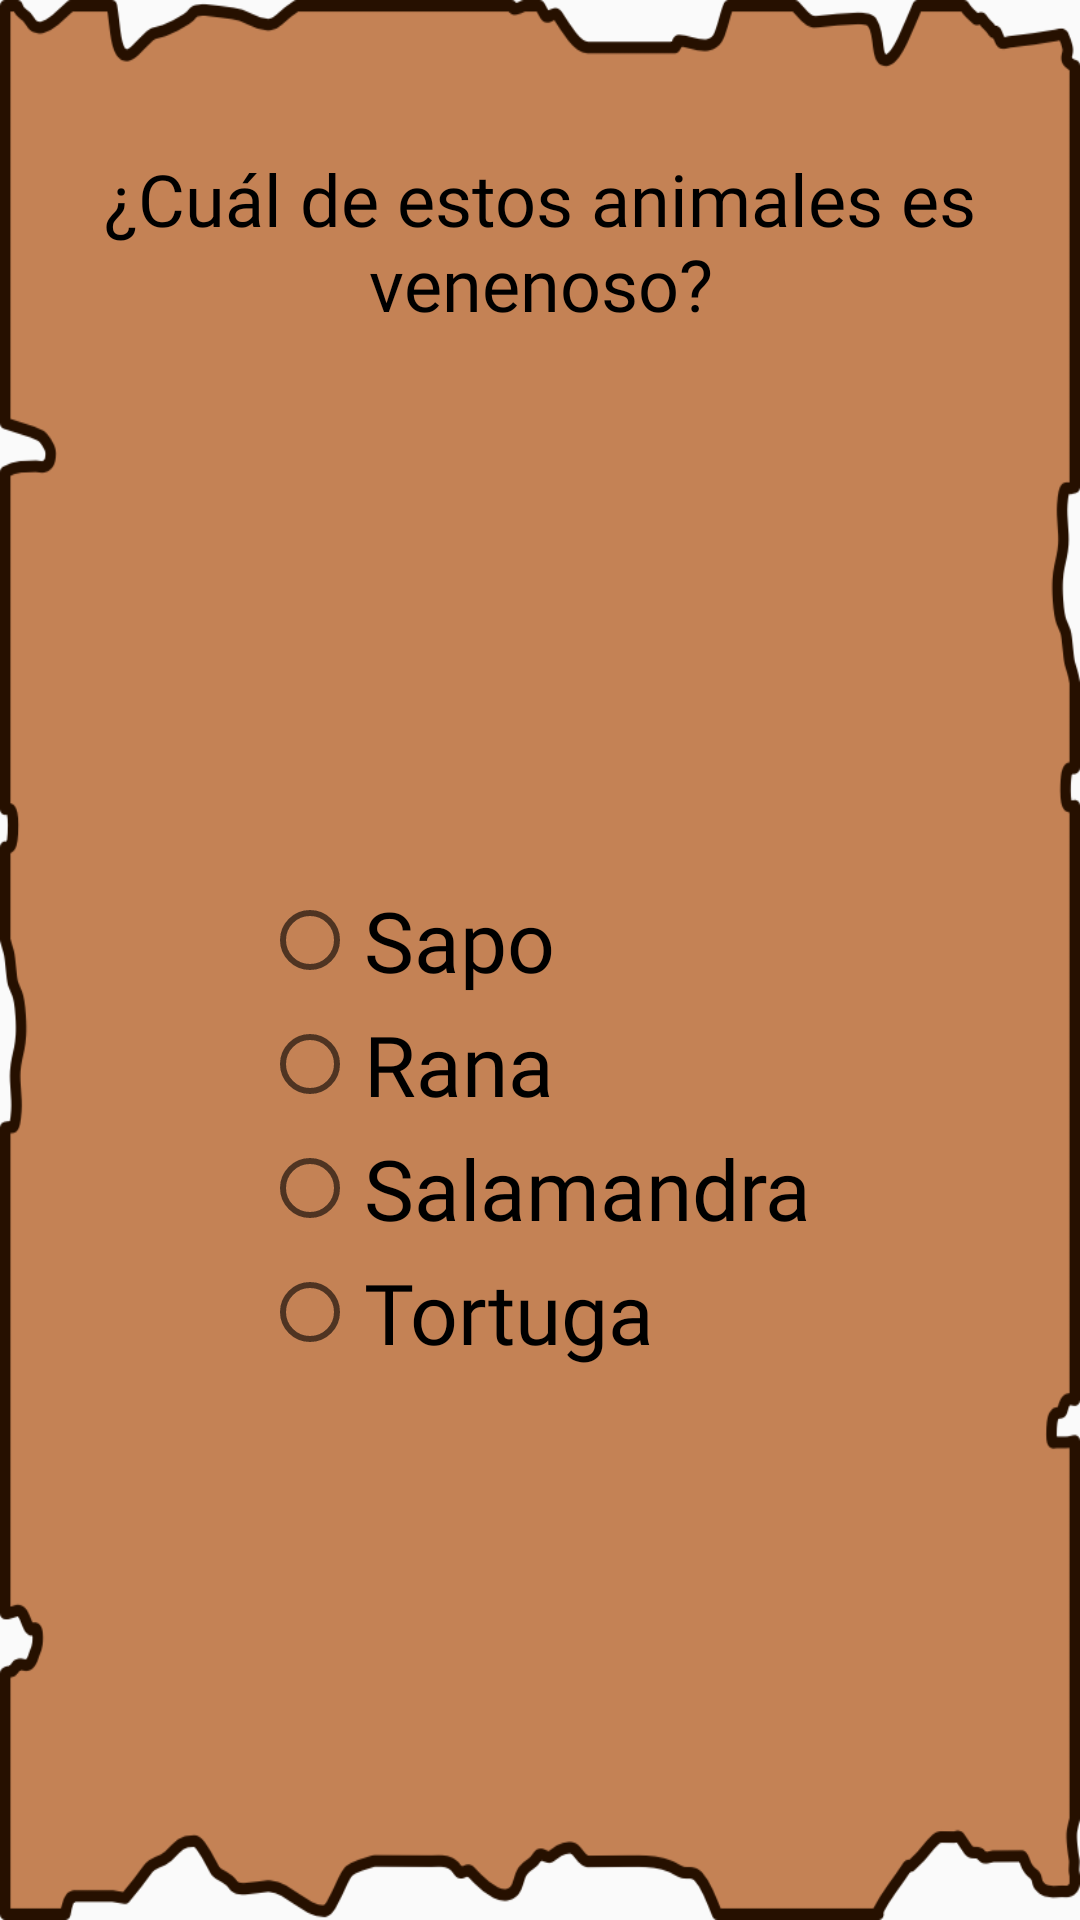

Produce the Android XML layout that renders to this screen, including the resource entries it uses.
<!-- AndroidManifest.xml: application theme Theme.Practica1 -->
<!-- res/layout/fragment_pregunta5.xml -->
<?xml version="1.0" encoding="utf-8"?>
<androidx.constraintlayout.widget.ConstraintLayout xmlns:android="http://schemas.android.com/apk/res/android"
    xmlns:app="http://schemas.android.com/apk/res-auto"
    xmlns:tools="http://schemas.android.com/tools"
    android:layout_width="match_parent"
    android:layout_height="match_parent"
    android:background="@drawable/fondoquest"
    tools:context=".Pregunta5">

    <TextView
        android:id="@+id/p4"
        android:layout_width="wrap_content"
        android:layout_height="wrap_content"
        android:layout_marginTop="50dp"
        android:fontFamily="@font/alfa_slab_one"
        android:paddingLeft="5sp"
        android:paddingRight="5sp"
        android:text="@string/p5"
        android:textAlignment="center"
        android:textColor="@color/black"
        android:textSize="24sp"
        app:layout_constraintEnd_toEndOf="parent"
        app:layout_constraintHorizontal_bias="0.5"
        app:layout_constraintStart_toStartOf="parent"
        app:layout_constraintTop_toTopOf="parent" />

    <RadioGroup
        android:id="@+id/radioGroup5"
        android:layout_width="wrap_content"
        android:layout_height="wrap_content"
        app:layout_constraintBottom_toBottomOf="parent"
        app:layout_constraintEnd_toEndOf="parent"
        app:layout_constraintStart_toStartOf="parent"
        app:layout_constraintTop_toBottomOf="@+id/p4">

        <RadioButton
            android:id="@+id/r11"
            android:layout_width="match_parent"
            android:layout_height="wrap_content"
            android:fontFamily="@font/alfa_slab_one"
            android:padding="2sp"
            android:text="@string/r51"
            android:textColor="@color/black"
            android:textSize="28sp" />

        <RadioButton
            android:id="@+id/r12"
            android:layout_width="match_parent"
            android:layout_height="wrap_content"
            android:fontFamily="@font/alfa_slab_one"
            android:padding="2sp"
            android:text="@string/r52"
            android:textColor="@color/black"
            android:textSize="28sp" />

        <RadioButton
            android:id="@+id/r13"
            android:layout_width="match_parent"
            android:layout_height="wrap_content"
            android:fontFamily="@font/alfa_slab_one"
            android:padding="2sp"
            android:text="@string/r53"
            android:textColor="@color/black"
            android:textSize="28sp" />

        <RadioButton
            android:id="@+id/r14"
            android:layout_width="match_parent"
            android:layout_height="wrap_content"
            android:fontFamily="@font/alfa_slab_one"
            android:padding="2sp"
            android:text="@string/r54"
            android:textColor="@color/black"
            android:textSize="28sp" />
    </RadioGroup>

</androidx.constraintlayout.widget.ConstraintLayout>
<!-- resources referenced by this layout -->
<resources>
  <!-- drawable fondoquest: png bitmap (drawable, 33643 bytes) -->
  <string name="p5">¿Cuál de estos animales es venenoso?</string>
  <string name="r51">Sapo</string>
  <string name="r52">Rana</string>
  <string name="r53">Salamandra</string>
  <string name="r54">Tortuga</string>
  <style name="Theme.Practica1" parent="Base.Theme.Practica1" />
  <style name="Base.Theme.Practica1" parent="Theme.AppCompat.Light.NoActionBar">
          
          
  
          <item name="android:windowActivityTransitions">true</item>
  
          <item name="android:windowEnterTransition">@android:transition/fade</item>
          <item name="android:windowExitTransition">@android:transition/fade</item>
          <item name="android:duration">2000</item>
  
  
  
      </style>
  <!-- not gathered from this repository: default colours our renderer supplied (Android Studio template values) -->
  <color name="black">#FF000000</color>
</resources>
